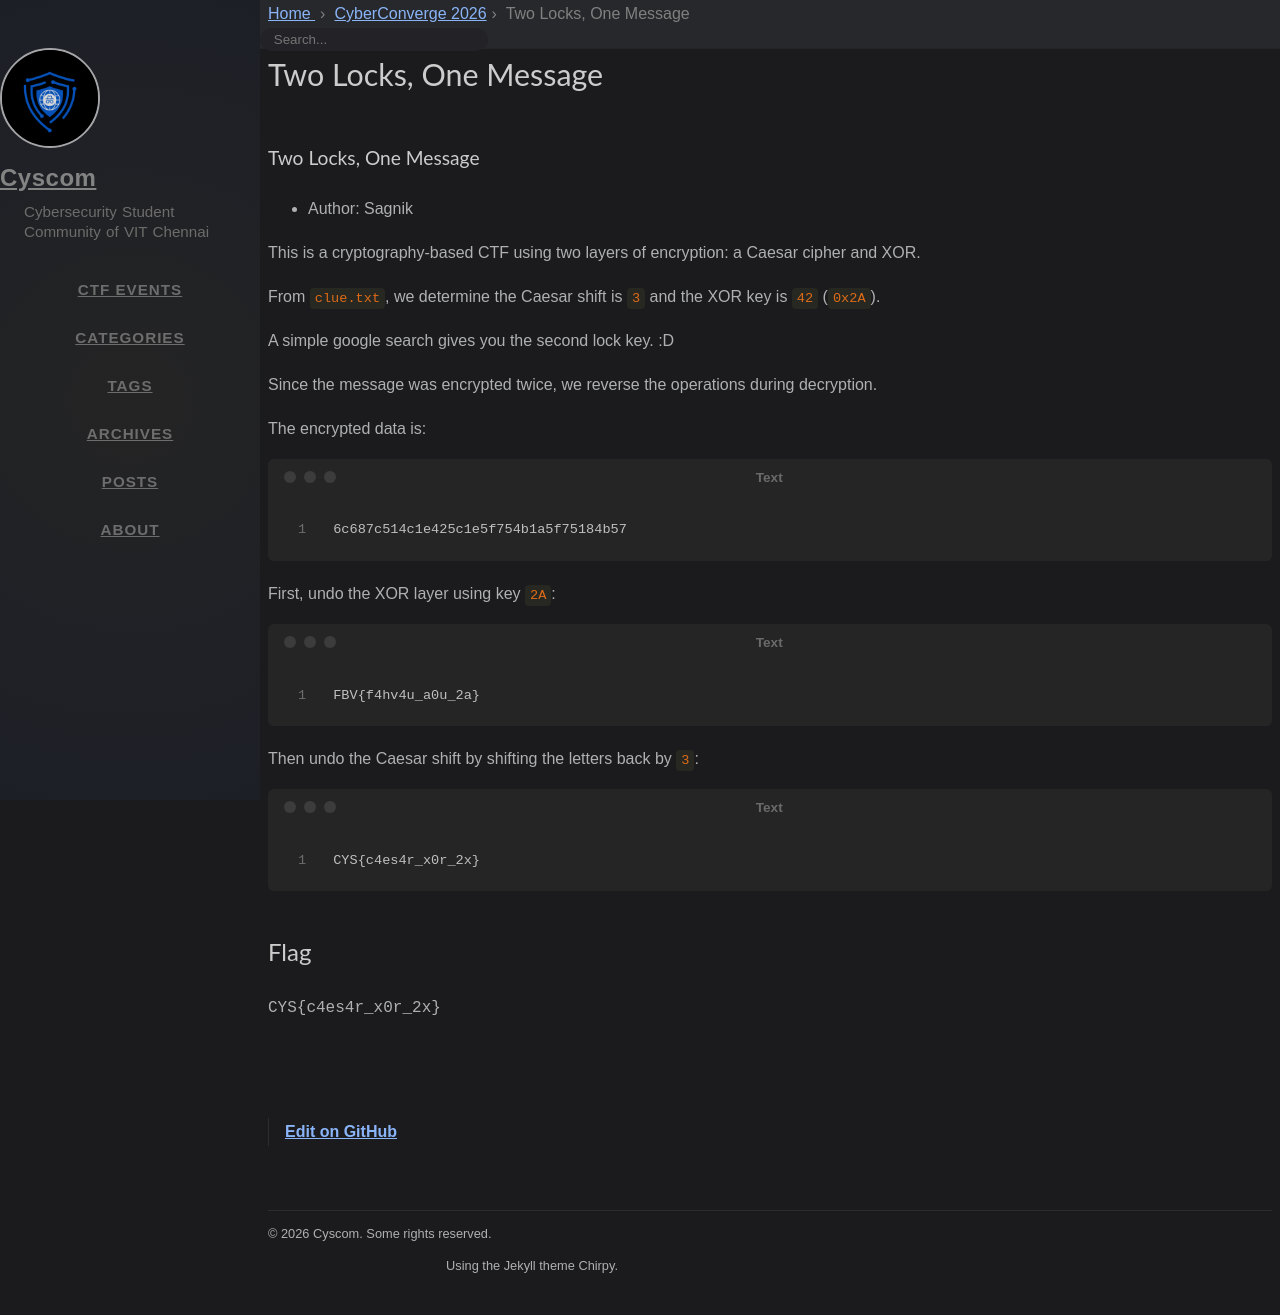

repository: cyscomvit/writeups · page: writeups/CyberConverge_2026/02-two-locks-writeup.html · generator: jekyll

---
layout: writeup

title: Two Locks, One Message
difficulty: Easy
points: 10
categories: [Cryptography]
tags: []

flag: CYS{c4es4r_x0r_2x}

---

### Two Locks, One Message

* Author: Sagnik

This is a cryptography-based CTF using two layers of encryption: a Caesar cipher and XOR.

From `clue.txt`, we determine the Caesar shift is `3` and the XOR key is `42` (`0x2A`).

A simple google search gives you the second lock key. :D

Since the message was encrypted twice, we reverse the operations during decryption.

The encrypted data is:

```text
6c687c514c1e425c1e5f754b1a5f75184b57
```

First, undo the XOR layer using key `2A`:

```text
FBV{f4hv4u_a0u_2a}
```

Then undo the Caesar shift by shifting the letters back by `3`:

```text
CYS{c4es4r_x0r_2x}
```
